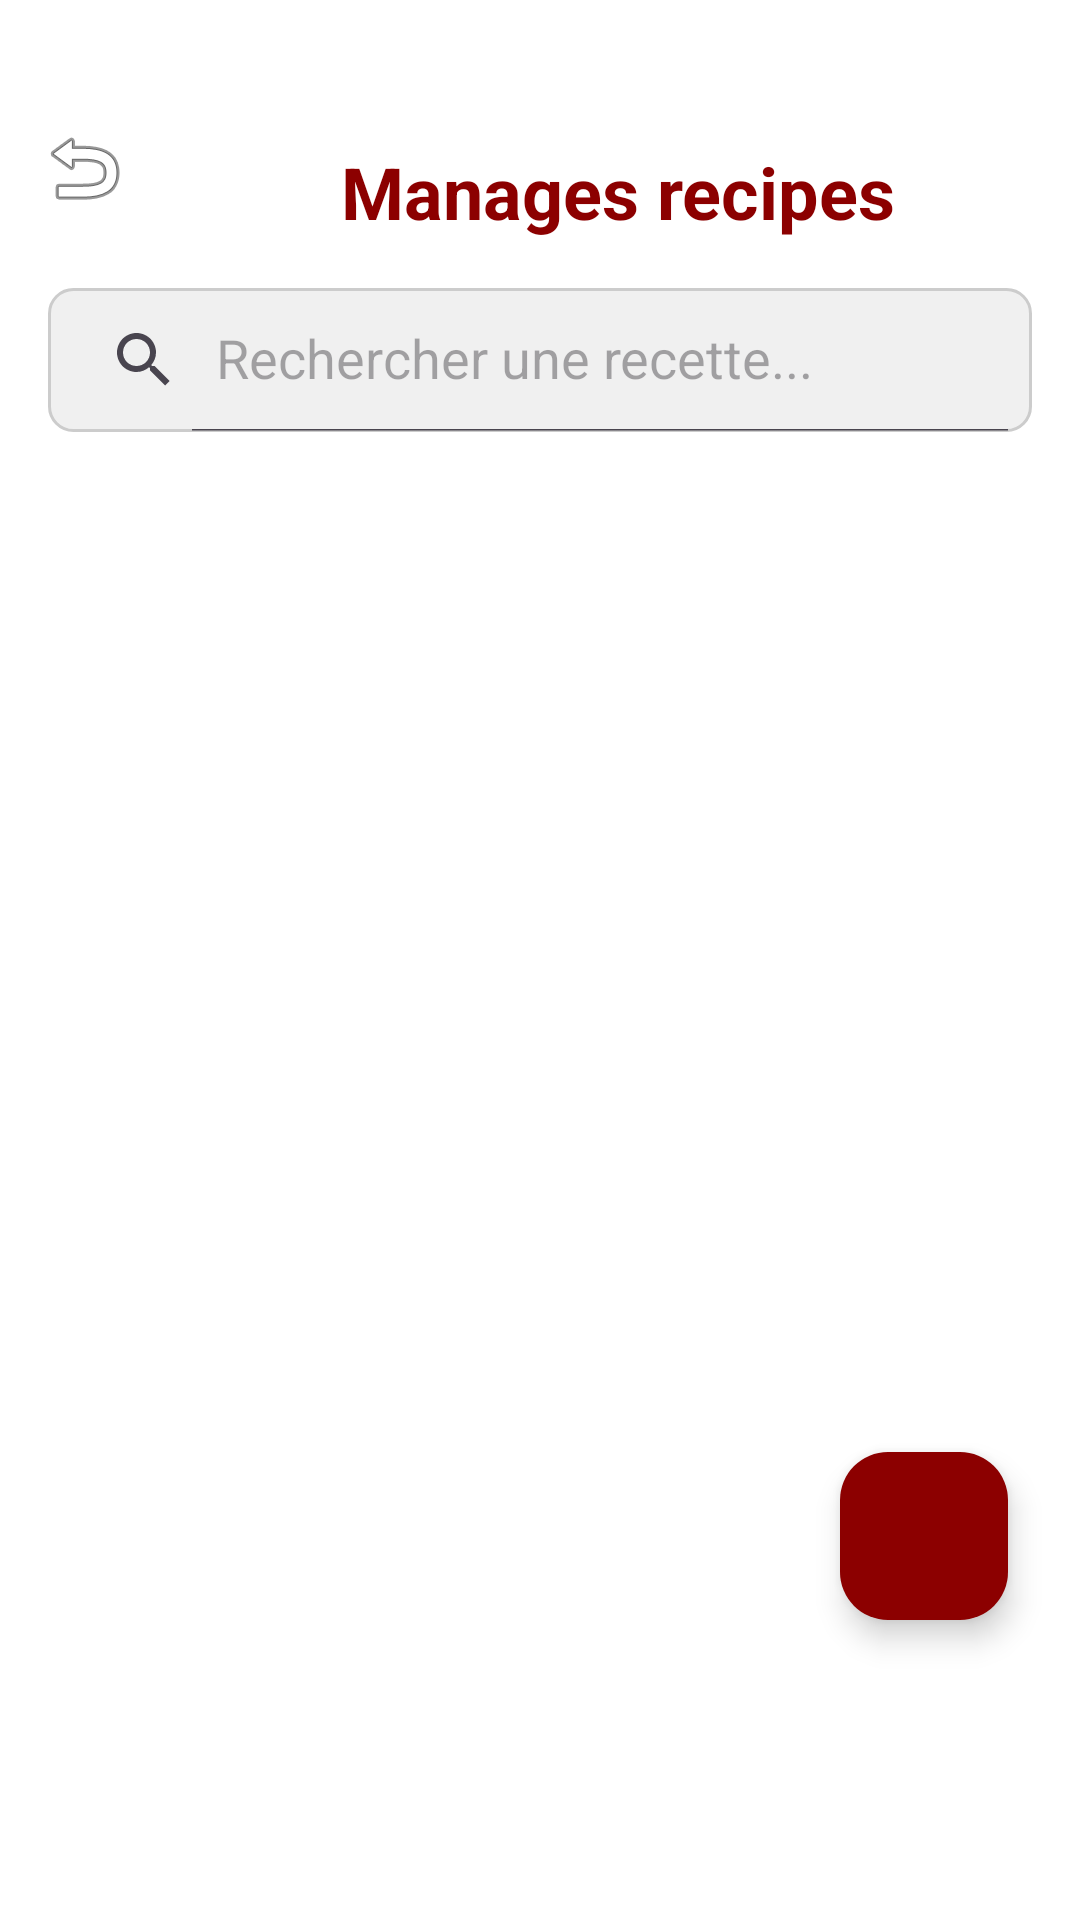

Produce the Android XML layout that renders to this screen, including the resource entries it uses.
<!-- AndroidManifest.xml: application theme Theme.Material3.DayNight.NoActionBar -->
<!-- res/layout/activity_manage_recipe.xml -->
<?xml version="1.0" encoding="utf-8"?>
<androidx.coordinatorlayout.widget.CoordinatorLayout xmlns:android="http://schemas.android.com/apk/res/android"
    xmlns:app="http://schemas.android.com/apk/res-auto"
    xmlns:tools="http://schemas.android.com/tools"
    android:layout_width="match_parent"
    android:layout_height="match_parent"
    android:background="@android:color/white"
    tools:context=".app.chef.ManageRecipeActivity">

    
    <androidx.constraintlayout.widget.ConstraintLayout
        android:layout_width="match_parent"
        android:layout_height="match_parent">

        <ImageButton
            android:id="@+id/btnBack"
            android:layout_width="48dp"
            android:layout_height="48dp"
            android:layout_marginStart="4dp"
            android:layout_marginTop="32dp"
            android:background="?attr/selectableItemBackgroundBorderless"
            android:contentDescription="Back"
            android:src="@android:drawable/ic_menu_revert"
            app:layout_constraintStart_toStartOf="parent"
            app:layout_constraintTop_toTopOf="parent" />

        <TextView
            android:id="@+id/tvTitle"
            android:layout_width="0dp"
            android:layout_height="wrap_content"
            android:gravity="center"
            android:text="Manages recipes"
            android:textColor="#8C0000"
            android:textSize="24sp"
            android:textStyle="bold"
            app:layout_constraintBottom_toBottomOf="@id/btnBack"
            app:layout_constraintEnd_toEndOf="parent"
            app:layout_constraintHorizontal_bias="0.0"
            app:layout_constraintStart_toEndOf="@id/btnBack"
            app:layout_constraintTop_toTopOf="@id/btnBack"
            app:layout_constraintVertical_bias="1.0" />

        <androidx.appcompat.widget.SearchView
            android:id="@+id/searchView"
            android:layout_width="0dp"
            android:layout_height="wrap_content"
            android:layout_marginHorizontal="16dp"
            android:layout_marginTop="16dp"
            android:background="@drawable/search_view_background"
            app:iconifiedByDefault="false"
            app:layout_constraintEnd_toEndOf="parent"
            app:layout_constraintStart_toStartOf="parent"
            app:layout_constraintTop_toBottomOf="@id/btnBack"
            app:queryHint="Rechercher une recette..." />

        <androidx.recyclerview.widget.RecyclerView
            android:id="@+id/recyclerViewRecipes"
            android:layout_width="0dp"
            android:layout_height="0dp"
            android:layout_marginTop="16dp"
            android:clipToPadding="false"
            android:paddingHorizontal="8dp"
            app:layout_constraintBottom_toBottomOf="parent"
            app:layout_constraintEnd_toEndOf="parent"
            app:layout_constraintHorizontal_bias="0.0"
            app:layout_constraintStart_toStartOf="parent"
            app:layout_constraintTop_toBottomOf="@id/searchView"
            app:layout_constraintVertical_bias="0.0"
            tools:listitem="@layout/item_recipe_admin" />

        <TextView
            android:id="@+id/tvEmptyList"
            android:layout_width="wrap_content"
            android:layout_height="wrap_content"
            android:text="Aucune recette trouvée."
            android:textSize="18sp"
            android:visibility="gone"
            app:layout_constraintBottom_toBottomOf="parent"
            app:layout_constraintEnd_toEndOf="parent"
            app:layout_constraintStart_toStartOf="parent"
            app:layout_constraintTop_toBottomOf="@id/searchView" />

    </androidx.constraintlayout.widget.ConstraintLayout>

    
    <com.google.android.material.floatingactionbutton.FloatingActionButton
        android:id="@+id/fabCreateRecipe"
        android:layout_width="wrap_content"
        android:layout_height="wrap_content"
        android:layout_gravity="bottom|end"

        android:layout_marginEnd="24dp"
        android:layout_marginBottom="100dp"

        android:contentDescription="Create a new recipe"
        android:src="@drawable/baseline_add_24"
        app:backgroundTint="#8C0000"
        app:tint="@android:color/white" />

</androidx.coordinatorlayout.widget.CoordinatorLayout>
<!-- res/layout/item_recipe_admin.xml (included above) -->
<?xml version="1.0" encoding="utf-8"?>
<LinearLayout xmlns:android="http://schemas.android.com/apk/res/android"
    xmlns:tools="http://schemas.android.com/tools"
    android:layout_width="match_parent"
    android:layout_height="wrap_content"
    android:orientation="horizontal"
    android:padding="12dp"
    android:background="?android:attr/selectableItemBackground"
    android:gravity="center_vertical">

    <ImageView
        android:id="@+id/ivRecipeImage"
        android:layout_width="72dp"
        android:layout_height="72dp"
        android:scaleType="centerCrop"
        android:contentDescription="Recipe Image"
        tools:src="@tools:sample/backgrounds/scenic" />

    <LinearLayout
        android:layout_width="0dp"
        android:layout_height="wrap_content"
        android:layout_weight="1"
        android:orientation="vertical"
        android:layout_marginStart="16dp">

        <TextView
            android:id="@+id/tvRecipeName"
            android:layout_width="wrap_content"
            android:layout_height="wrap_content"
            android:textSize="18sp"
            android:textStyle="bold"
            android:textColor="@android:color/black"
            tools:text="Recipe Name" />

        
        <TextView
            android:id="@+id/tvRecipeIngredients"
            android:layout_width="wrap_content"
            android:layout_height="wrap_content"
            android:layout_marginTop="4dp"
            android:textSize="14sp"
            android:textColor="#555555"
            android:maxLines="3"
            android:ellipsize="end"
            tools:text="Ingredient 1, Ingredient 2, Ingredient 3, ..." />

    </LinearLayout>

</LinearLayout>
<!-- resources referenced by this layout -->
<resources>
  <!-- drawable search_view_background (drawable) -->
  <?xml version="1.0" encoding="utf-8"?>
  <shape xmlns:android="http://schemas.android.com/apk/res/android"
      android:shape="rectangle">
      <solid android:color="#F0F0F0"/>
      <corners android:radius="8dp"/>
      <stroke android:width="1dp" android:color="#CCCCCC"/>
  </shape>
</resources>
